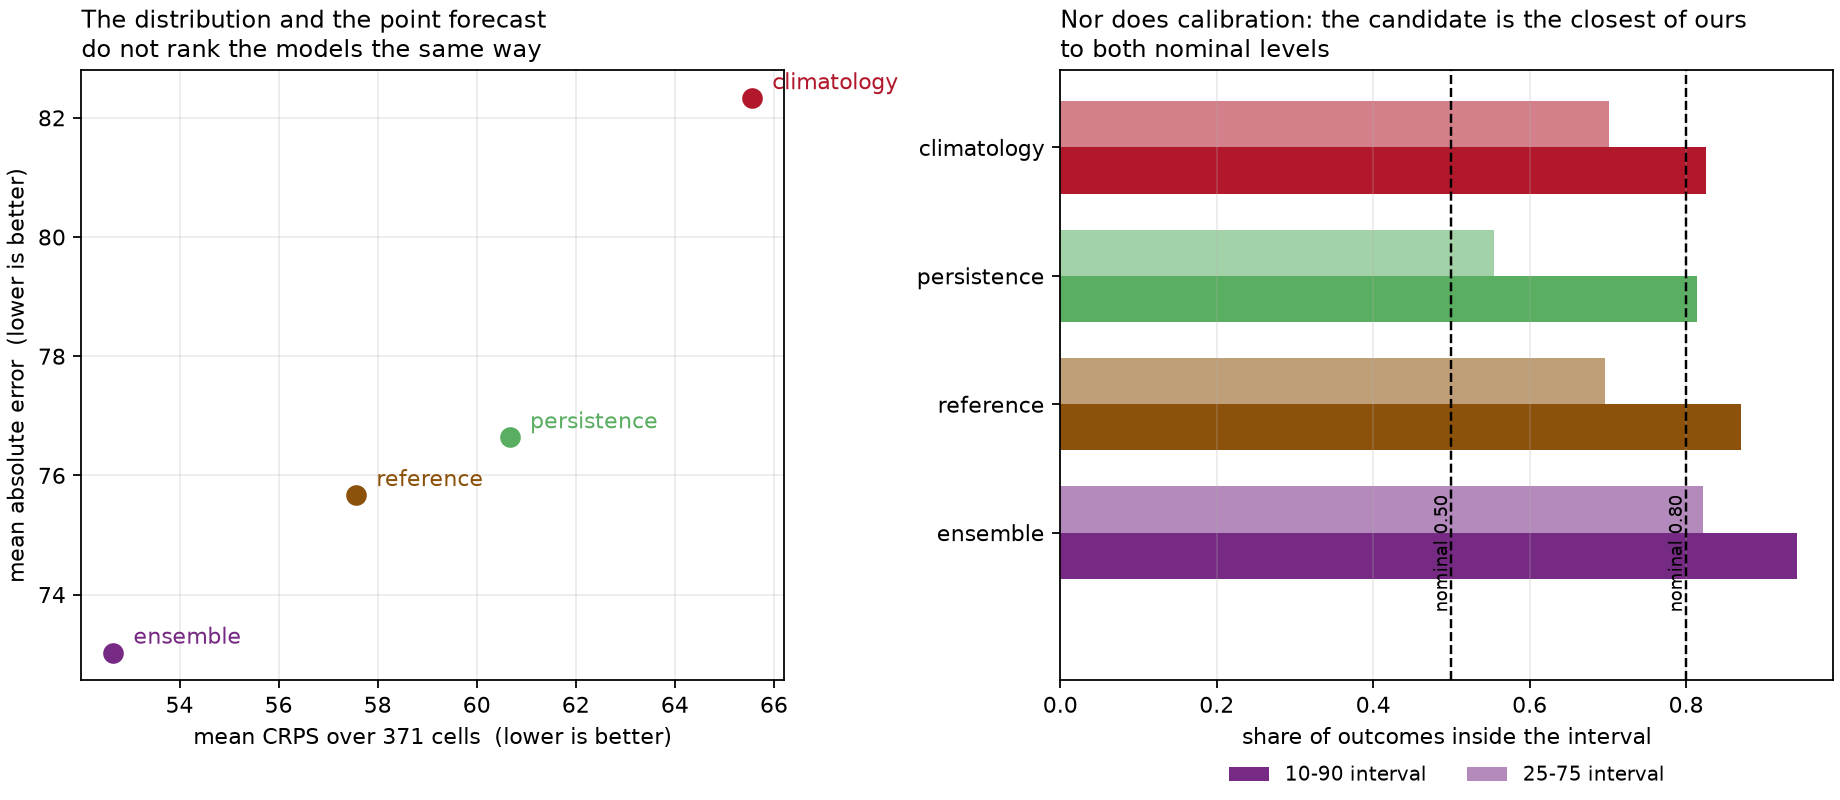

Values plotted in this chart, from the file beside it:
model, weighting, n_cells, mean_crps, mae, coverage_10_90, coverage_25_75, n_locations, n_splits, observed_total
ensemble, unweighted, 1512, 52.67, 73.03, 0.9411, 0.8214, 63, 8, 201821
reference, unweighted, 1512, 57.57, 75.67, 0.8695, 0.6963, 63, 8, 201821
persistence, unweighted, 1512, 60.67, 76.64, 0.8135, 0.5542, 63, 8, 201821
climatology, unweighted, 1512, 65.56, 82.33, 0.8254, 0.7011, 63, 8, 201821
